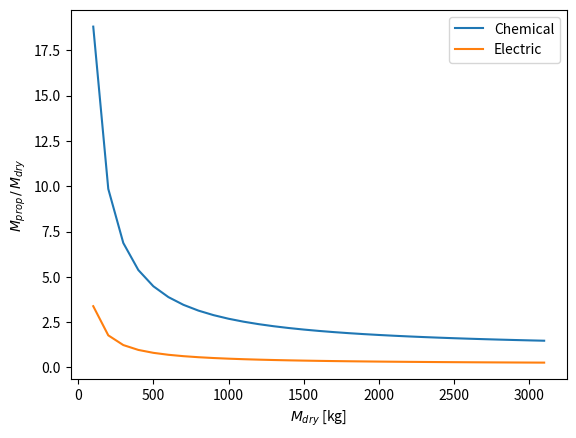

Recreate this plot in Python.
import numpy as np
import matplotlib.pyplot as plt

m_dry = [
    100, 200, 300, 400, 500, 600, 700, 800, 900, 1000,
    1100, 1200, 1300, 1400, 1500, 1600, 1700, 1800, 1900, 2000,
    2100, 2200, 2300, 2400, 2500, 2600, 2700, 2800, 2900, 3000,
    3100
]

prop_ratio_chem = [
    18.81229765, 9.854060674, 6.867981682, 5.374942186, 4.479118488,
    3.88190269, 3.455319977, 3.135382942, 2.886543026, 2.687471093,
    2.524594057, 2.388863194, 2.274014002, 2.175571837, 2.090255294,
    2.01560332, 1.94973393, 1.891183362, 1.838796011, 1.791647395,
    1.748989124, 1.710208877, 1.674800826, 1.642343446, 1.612482656,
    1.58491885, 1.559396807, 1.535697767, 1.513633144, 1.493039496,
    1.47377447
]

prop_ratio_elec =  [
    3.380287118, 1.770626586, 1.234073075, 0.965796319, 0.804830266,
    0.697519564, 0.620869062, 0.563381186, 0.518668394, 0.48289816,
    0.453631605, 0.429242809, 0.408606135, 0.390917558, 0.375587458,
    0.36217362, 0.350337881, 0.339817223, 0.330404004, 0.321932106,
    0.314267056, 0.307298829, 0.300936534, 0.295104431, 0.289738896,
    0.284786094, 0.280200167, 0.275941806, 0.271977124, 0.268276755,
    0.26481512
]

plt.plot(m_dry, prop_ratio_chem, label="Chemical")
plt.plot(m_dry, prop_ratio_elec, label="Electric")
plt.xlabel(r"$M_{dry}$ [kg]")
plt.ylabel(r"$M_{prop}\,/\,M_{dry}$")
plt.legend()
plt.show()
